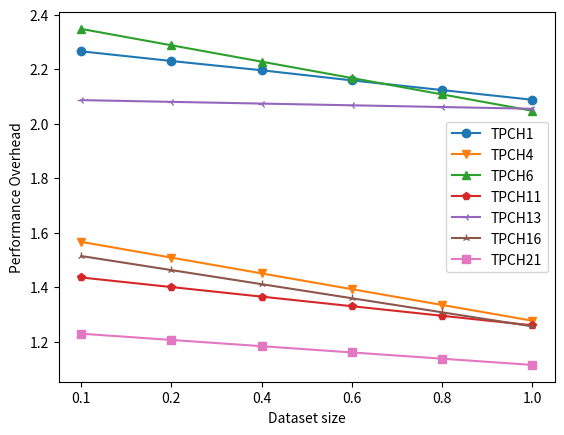

The script that saved this image: (Note: this script raises an exception after producing the figure.)
import matplotlib
# matplotlib.use('agg')
import matplotlib.pyplot as plt
import numpy as np
import pandas as pd
import os
q = {

    "TPCH1":[2.26555556,2.23,2.196,2.15888889,2.12333333,2.08777778],
    "TPCH4":[1.566,1.5081,1.4502,1.3923,1.3344,1.2765],
    "TPCH6":[2.34777778,2.2877,2.22762222,2.16754444,2.10746667,2.04738889],
    "TPCH11":[1.43512821,1.4,1.36487179,1.32974359,1.29461538,1.25948718],
    "TPCH13":[2.08632479,2.08,2.07367521,2.06735043,2.06102564,2.05470085],
    "TPCH16":[1.51393939,1.4623,1.41066061,1.35902121,1.30738182,1.25574242],
    "TPCH21":[1.2287258,1.2058,1.1828742,1.1599484,1.1370226,1.1140968],
}
x_label = ['0.1','0.2','0.4','0.6','0.8','1.0']
# colours = ['tab:blue','tab:orange','tab:green','tab:red','tab:purple']
colours = ['tab:blue','tab:orange','tab:green','tab:red',\
           'tab:purple','tab:brown','tab:pink','tab:gray', \
           'tab:olive','tab:cyan']
markers=['o','v','^','p','3','2','s','p','1']
#markers=["ro-","bv-","c^-","mp-","ys-","g3-","o2-",""]
counter = 0
for key in q:
    plt.plot(range(0,len(x_label)),np.array(q[key]),marker=markers[counter],label=key,color=colours[counter])
    counter = counter + 1
plt.xticks(range(0,len(x_label)),x_label)
plt.ylabel("Performance Overhead")
plt.xlabel("Dataset size")
plt.legend()
# plt.show()
plt.savefig(os.path.basename(__file__).replace(".py", ".pdf"))